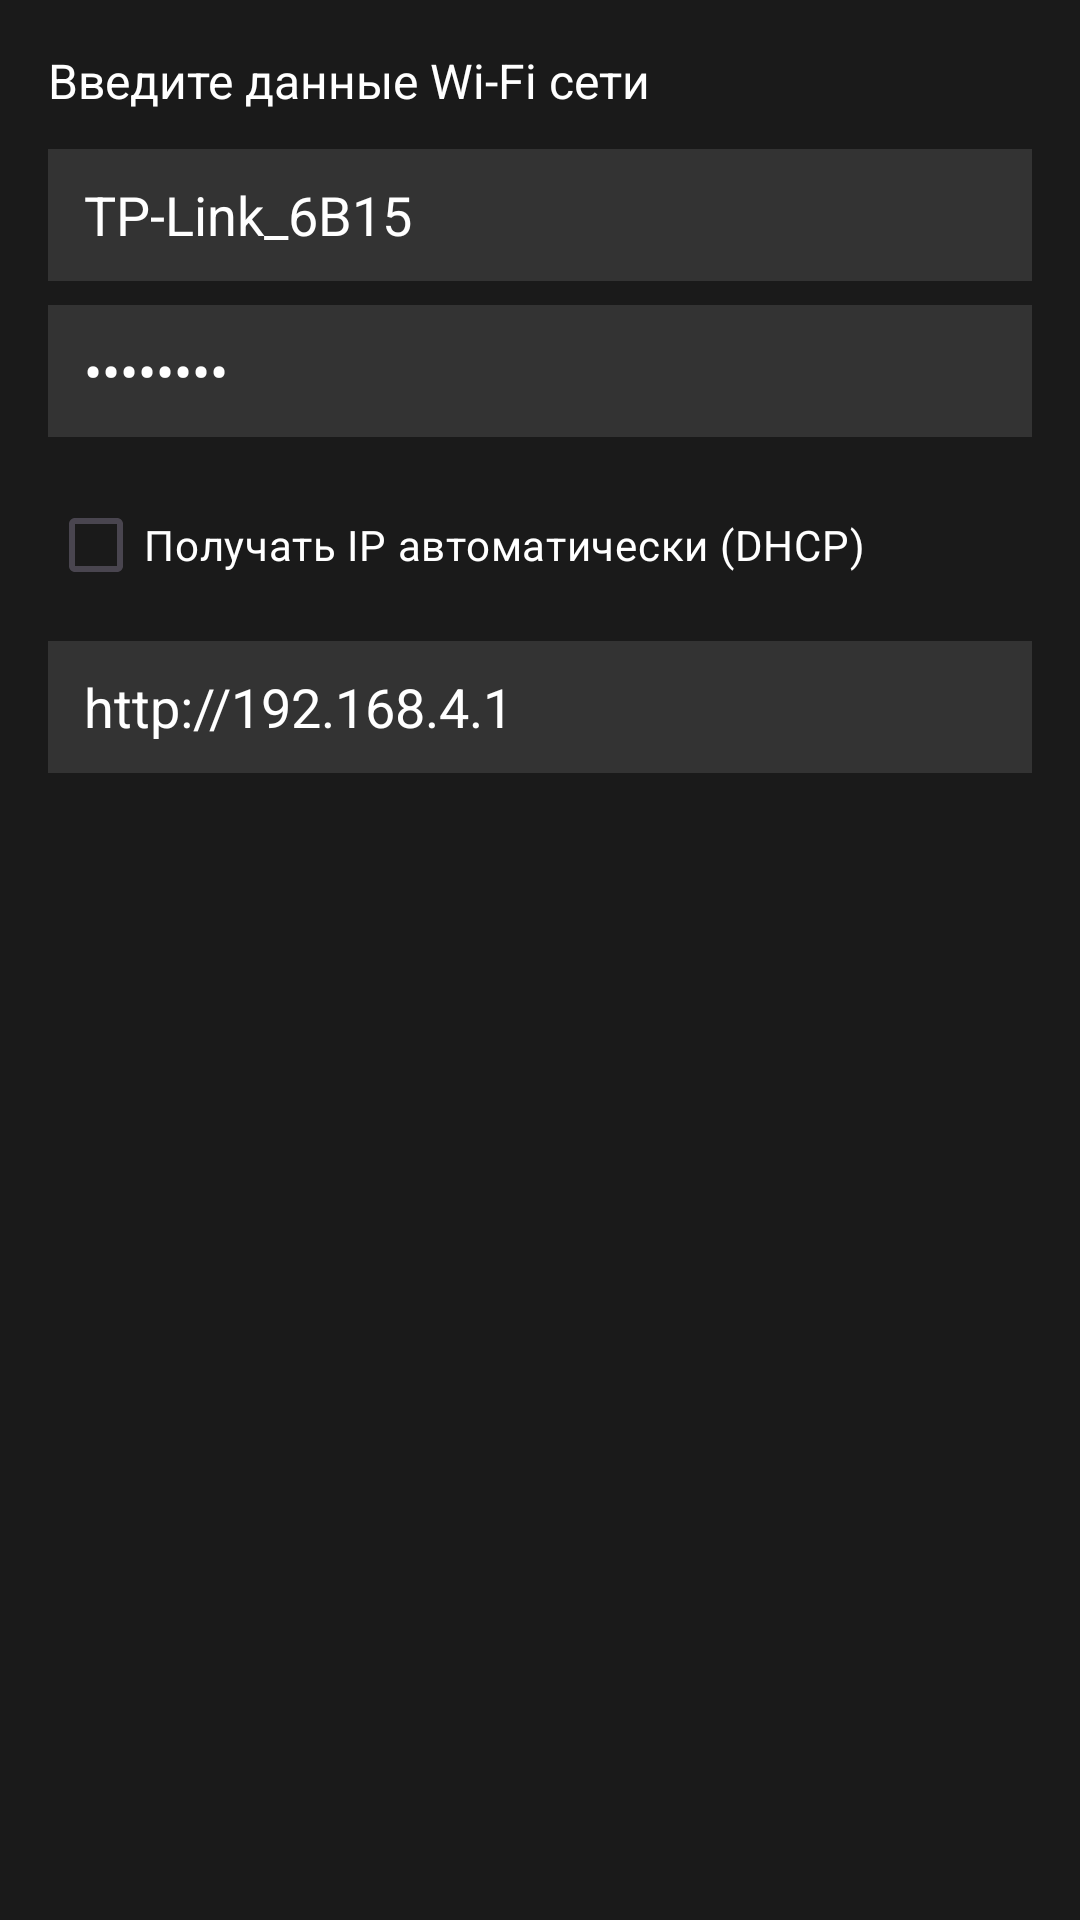

Produce the Android XML layout that renders to this screen, including the resource entries it uses.
<!-- AndroidManifest.xml: application theme Theme.Wifi_led_kitchen -->
<!-- res/layout/dialog_network_settings.xml -->
<?xml version="1.0" encoding="utf-8"?>
<LinearLayout xmlns:android="http://schemas.android.com/apk/res/android"
    android:layout_width="match_parent"
    android:layout_height="wrap_content"
    android:orientation="vertical"
    android:padding="16dp"
    android:background="#1A1A1A">

    <TextView
        android:layout_width="wrap_content"
        android:layout_height="wrap_content"
        android:text="Введите данные Wi-Fi сети"
        android:textColor="#FFFFFF"
        android:textSize="16sp"
        android:layout_marginBottom="12dp" />

    <EditText
        android:id="@+id/etSsid"
        android:layout_width="match_parent"
        android:layout_height="44dp"
        android:background="#333333"
        android:hint="Имя сети (SSID)"
        android:paddingStart="12dp"
        android:text="TP-Link_6B15"
        android:textColor="#FFFFFF"
        android:textColorHint="#888888" />

    <EditText
        android:id="@+id/etPassword"
        android:layout_width="match_parent"
        android:layout_height="44dp"
        android:layout_marginTop="8dp"
        android:background="#333333"
        android:hint="Пароль"
        android:inputType="textPassword"
        android:paddingStart="12dp"
        android:text="88605678"
        android:textColor="#FFFFFF"
        android:textColorHint="#888888" />

    <CheckBox
        android:id="@+id/cbDhcp"
        android:layout_width="match_parent"
        android:layout_height="wrap_content"
        android:layout_marginTop="12dp"
        android:checked="false"
        android:text="Получать IP автоматически (DHCP)"
        android:textColor="#FFFFFF" />

    <EditText
        android:id="@+id/etIp"
        android:layout_width="match_parent"
        android:layout_height="44dp"
        android:layout_marginTop="8dp"
        android:background="#333333"
        android:enabled="false"
        android:hint="Статический IP (например, 192.168.0.200)"
        android:paddingStart="12dp"
        android:text="http://192.168.4.1"
        android:textColor="#FFFFFF"
        android:textColorHint="#888888" />

    
    <TextView
        android:layout_width="match_parent"
        android:layout_height="wrap_content"
        android:text="ℹ️ При выборе статического IP убедитесь, что адрес свободен в вашей сети."
        android:textColor="#888888"
        android:textSize="12sp"
        android:layout_marginTop="4dp"
        android:visibility="gone"
        android:id="@+id/tvIpHint" />

</LinearLayout>
<!-- resources referenced by this layout -->
<resources>
  <style name="Theme.Wifi_led_kitchen" parent="Base.Theme.Wifi_led_kitchen" />
  <style name="Base.Theme.Wifi_led_kitchen" parent="Theme.Material3.DayNight.NoActionBar">
          
          
      </style>
</resources>
